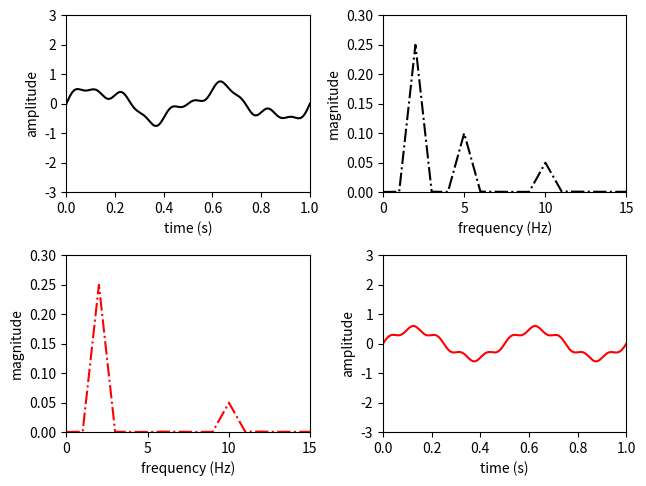

The matplotlib source for this figure:
# -*- coding: utf-8 -*-

import numpy as np
import matplotlib.pyplot as plt

from scipy.fftpack import fft, ifft

#------------------------------------------------------------------------------
# Function, main()
#------------------------------------------------------------------------------
def L06_main():
    
    # sampling parameters
    fs = 1000   # sampling rate, in Hz
    T  = 1      # duration, in seconds
    N  = T * fs # duration, in samples
    nFFT = fs   # resolution
    
    # time variable
    t = np.linspace(0, T, N)
    f = np.linspace(0, fs, nFFT)
    
    # signal
    x = 0.5 * np.sin(2 * np.pi * 2 * t)  + \
        0.2 * np.sin(2 * np.pi * 5 * t) + \
        0.1 * np.sin(2 * np.pi * 10 * t)
    X = np.abs(fft(x)) / N
    
    # remove 5 Hz
    f0 = 5
    fx = fft(x)
    fx[[f0, -f0]] = 0
    y = np.real(ifft(fx))
    Y = np.abs(fft(y)) / N
    
    # plot
    plt.subplot(2, 2, 1)
    plt.plot(t, x,  'k')
    plt.xlim(0, T)
    plt.ylim(-3, 3)
    plt.xlabel('time (s)')
    plt.ylabel('amplitude') 
    
    plt.subplot(2, 2, 2)
    plt.plot(f, X,  'k-.')
    plt.xlim(0, 15)
    plt.ylim(0, 0.3)
    plt.xlabel('frequency (Hz)')
    plt.ylabel('magnitude')
    
    plt.subplot(2, 2, 3)
    plt.plot(f, Y,  'r-.')
    plt.xlim(0, 15)
    plt.ylim(0, 0.3)
    plt.xlabel('frequency (Hz)')
    plt.ylabel('magnitude')
    
    plt.subplot(2, 2, 4)
    plt.plot(t, y,  'r')
    plt.xlim(0, T)
    plt.ylim(-3, 3)
    plt.xlabel('time (s)')
    plt.ylabel('amplitude') 
    
    plt.tight_layout(pad=0.5, w_pad=0.5, h_pad=1.0)
    
#------------------------------------------------------------------------------
if __name__ == '__main__':
    L06_main()
